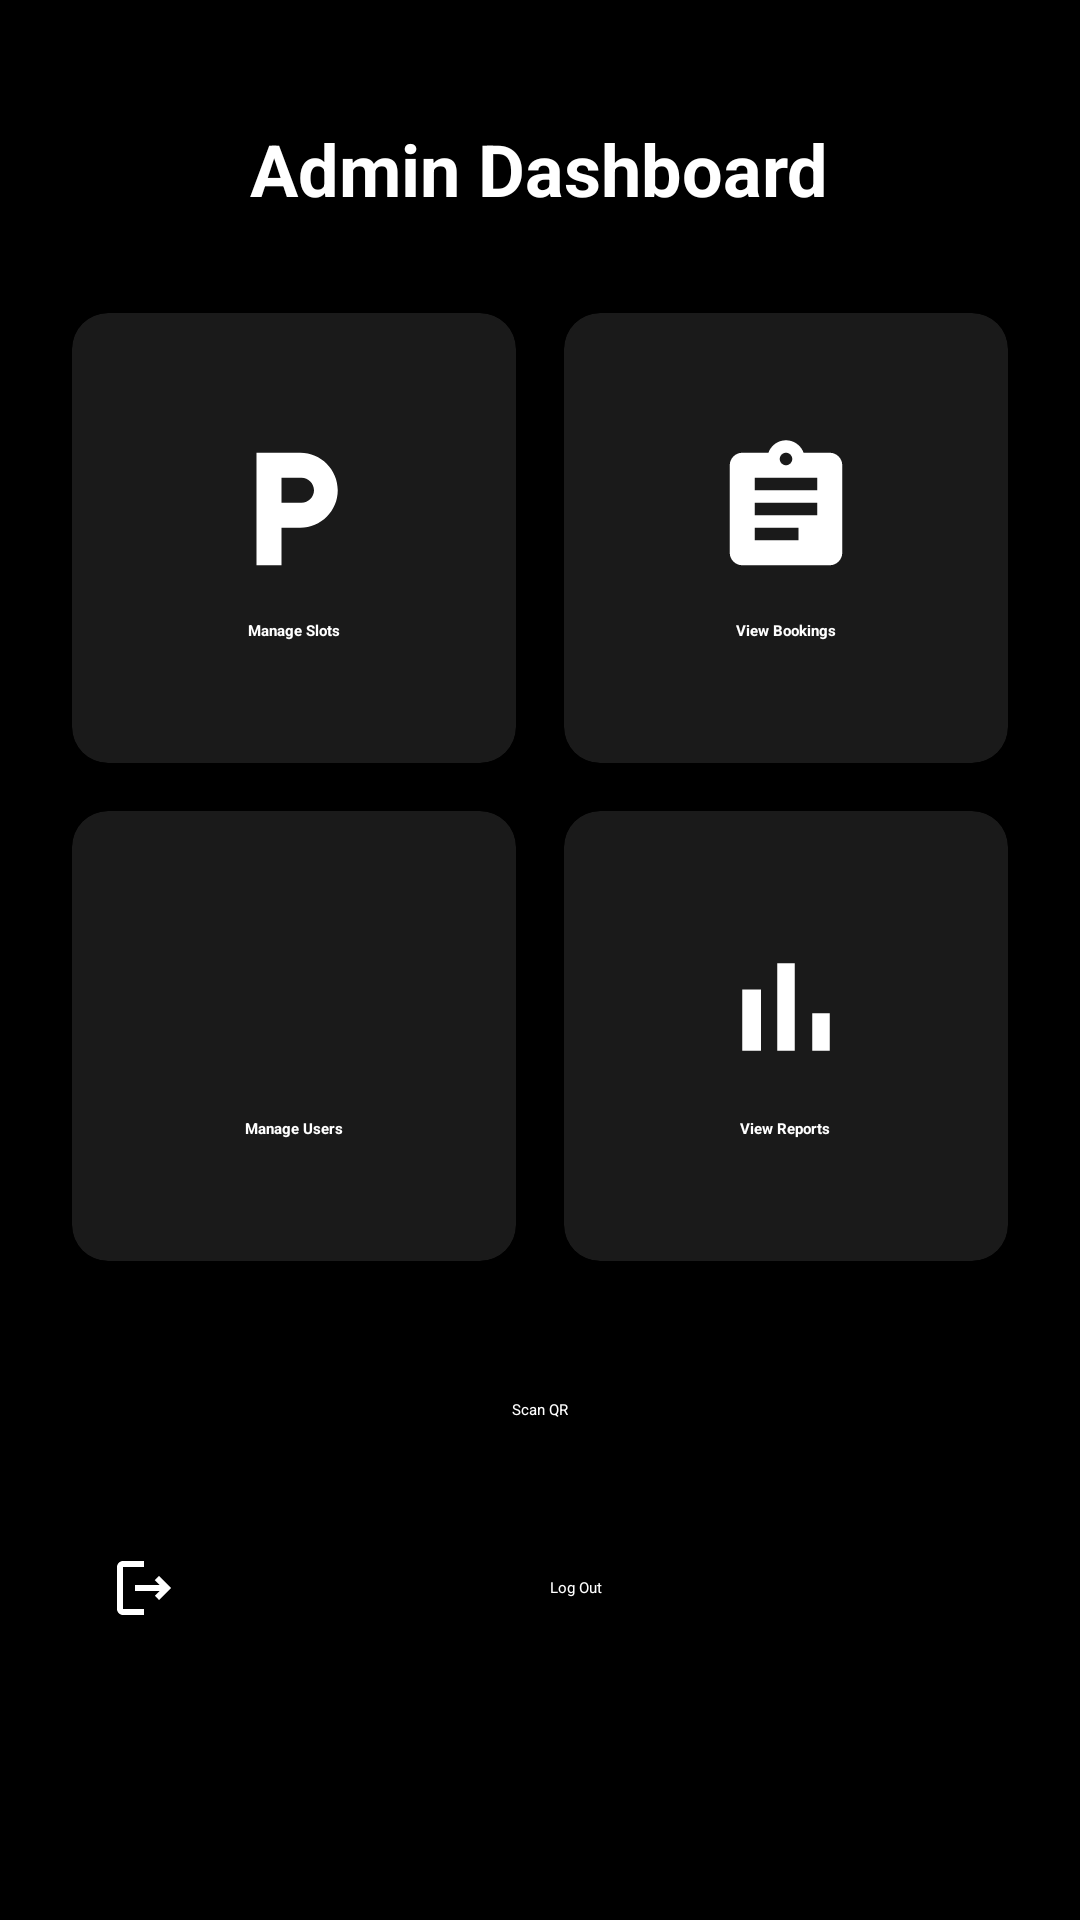

Android layout source for this screen:
<!-- AndroidManifest.xml: application theme Theme.ParkMate -->
<!-- res/layout/admin_mainpage.xml -->
<ScrollView xmlns:android="http://schemas.android.com/apk/res/android"
    xmlns:app="http://schemas.android.com/apk/res-auto"
    android:layout_width="match_parent"
    android:layout_height="match_parent"
    android:background="#000000"
    android:padding="16dp"
    android:scrollbars="none">

    <LinearLayout
        android:orientation="vertical"
        android:layout_width="match_parent"
        android:layout_height="wrap_content">

        
        <TextView
            android:id="@+id/adminTitle"
            android:layout_width="wrap_content"
            android:layout_height="wrap_content"
            android:layout_marginTop="24dp"
            android:text="Admin Dashboard"
            android:textSize="24sp"
            android:textStyle="bold"
            android:textColor="#FFFFFF"
            android:layout_gravity="center_horizontal"
            android:layout_marginBottom="24dp" />

        
        <GridLayout
            android:layout_width="match_parent"
            android:layout_height="wrap_content"
            android:columnCount="2"
            android:rowCount="2"
            android:orientation="horizontal">

            
            <androidx.cardview.widget.CardView
                android:id="@+id/btnManageSlots"
                android:layout_width="0dp"
                android:layout_height="wrap_content"
                android:layout_columnWeight="1"
                android:layout_margin="8dp"
                app:cardBackgroundColor="#1A1A1A"
                app:cardCornerRadius="12dp"
                app:cardElevation="4dp">

                <LinearLayout
                    android:orientation="vertical"
                    android:padding="20dp"
                    android:gravity="center"
                    android:layout_width="match_parent"
                    android:layout_height="150dp">

                    <ImageView
                        android:layout_width="50dp"
                        android:layout_height="50dp"
                        android:src="@drawable/icon_parking"
                        app:tint="#8E44AD"
                        android:layout_marginBottom="12dp"/>
                    <TextView
                        android:layout_width="wrap_content"
                        android:layout_height="wrap_content"
                        android:text="Manage Slots"
                        android:textColor="#FFFFFF"
                        android:textStyle="bold"/>
                </LinearLayout>
            </androidx.cardview.widget.CardView>

            
            <androidx.cardview.widget.CardView
                android:id="@+id/btnViewBookings"
                android:layout_width="0dp"
                android:layout_height="wrap_content"
                android:layout_columnWeight="1"
                android:layout_margin="8dp"
                app:cardBackgroundColor="#1A1A1A"
                app:cardCornerRadius="12dp"
                app:cardElevation="4dp">

                <LinearLayout
                    android:orientation="vertical"
                    android:padding="20dp"
                    android:gravity="center"
                    android:layout_width="match_parent"
                    android:layout_height="150dp">

                    <ImageView
                        android:layout_width="50dp"
                        android:layout_height="50dp"
                        android:src="@drawable/icon_bookings"
                        app:tint="#8E44AD"
                        android:layout_marginBottom="12dp"/>
                    <TextView
                        android:layout_width="wrap_content"
                        android:layout_height="wrap_content"
                        android:text="View Bookings"
                        android:textColor="#FFFFFF"
                        android:textStyle="bold"/>
                </LinearLayout>
            </androidx.cardview.widget.CardView>

            
            <androidx.cardview.widget.CardView
                android:id="@+id/btnViewUsers"
                android:layout_width="0dp"
                android:layout_height="wrap_content"
                android:layout_columnWeight="1"
                android:layout_margin="8dp"
                app:cardBackgroundColor="#1A1A1A"
                app:cardCornerRadius="12dp"
                app:cardElevation="4dp">

                <LinearLayout
                    android:orientation="vertical"
                    android:padding="20dp"
                    android:gravity="center"
                    android:layout_width="match_parent"
                    android:layout_height="150dp">

                    <ImageView
                        android:layout_width="50dp"
                        android:layout_height="50dp"
                        android:src="@drawable/person"
                        app:tint="#8E44AD"
                        android:layout_marginBottom="12dp"/>
                    <TextView
                        android:layout_width="wrap_content"
                        android:layout_height="wrap_content"
                        android:text="Manage Users"
                        android:textColor="#FFFFFF"
                        android:textStyle="bold"/>
                </LinearLayout>
            </androidx.cardview.widget.CardView>

            
            <androidx.cardview.widget.CardView
                android:id="@+id/btnReports"
                android:layout_width="0dp"
                android:layout_height="wrap_content"
                android:layout_columnWeight="1"
                android:layout_margin="8dp"
                app:cardBackgroundColor="#1A1A1A"
                app:cardCornerRadius="12dp"
                app:cardElevation="4dp">

                <LinearLayout
                    android:orientation="vertical"
                    android:padding="20dp"
                    android:gravity="center"
                    android:layout_width="match_parent"
                    android:layout_height="150dp">

                    <ImageView
                        android:layout_width="50dp"
                        android:layout_height="50dp"
                        android:src="@drawable/icon_reports"
                        app:tint="#8E44AD"
                        android:layout_marginBottom="12dp"/>
                    <TextView
                        android:layout_width="wrap_content"
                        android:layout_height="wrap_content"
                        android:text="View Reports"
                        android:textColor="#FFFFFF"
                        android:textStyle="bold"/>
                </LinearLayout>
            </androidx.cardview.widget.CardView>

        </GridLayout>

        

        
        <Button
            android:id="@+id/scanQRButton"
            android:layout_width="match_parent"
            android:layout_height="wrap_content"
            android:text="Scan QR"
            android:layout_marginTop="24dp"
            android:layout_marginBottom="8dp"
            android:paddingVertical="14dp"
            android:drawableTint="#FFFFFF"
            android:paddingStart="20dp"
            android:paddingEnd="20dp"
            android:gravity="center"
            android:backgroundTint="#8E44AD"
            android:textColor="#FFFFFF" />

        
        <Button
            android:id="@+id/logoutButton"
            android:layout_width="match_parent"
            android:layout_height="wrap_content"
            android:layout_marginTop="8dp"
            android:paddingVertical="14dp"
            android:text="Log Out"
            android:drawableStart="@drawable/ic_logout"
            android:drawableTint="#FFFFFF"
            android:paddingStart="20dp"
            android:paddingEnd="20dp"
            android:gravity="center"
            android:backgroundTint="#E74C3C"
            android:textColor="#FFFFFF" />

    </LinearLayout>
</ScrollView>
<!-- resources referenced by this layout -->
<resources>
  <!-- drawable ic_logout (drawable) -->
  <vector xmlns:android="http://schemas.android.com/apk/res/android"
      android:width="24dp"
      android:height="24dp"
      android:viewportWidth="24"
      android:viewportHeight="24"
      android:tint="#FFFFFF">
  
      <path
          android:fillColor="@android:color/white"
          android:pathData="M17,8l-1.41,1.41L17.17,11H9v2h8.17l-1.58,1.58L17,16l4,-4L17,8zM5,5h7V3H5c-1.1,0 -2,0.9 -2,2v14c0,1.1 0.9,2 2,2h7v-2H5V5z"/>
  </vector>
  <!-- drawable icon_bookings (drawable) -->
  <vector xmlns:android="http://schemas.android.com/apk/res/android"
      android:width="24dp"
      android:height="24dp"
      android:viewportWidth="24"
      android:viewportHeight="24"
      android:tint="#FFFFFF">
      <path
          android:fillColor="@android:color/white"
          android:pathData="M19,3h-4.18C14.4,1.84 13.3,1 12,1s-2.4,0.84 -2.82,2H5c-1.1,0 -2,0.9 -2,2v14c0,1.1 0.9,2 2,2h14c1.1,0 2,-0.9 2,-2V5C21,3.9 20.1,3 19,3zM12,3c0.55,0 1,0.45 1,1s-0.45,1 -1,1 -1,-0.45 -1,-1S11.45,3 12,3zM14,17H7v-2h7V17zM17,13H7v-2h10V13zM17,9H7V7h10V9z"/>
  </vector>
  <!-- drawable icon_parking (drawable) -->
  <vector xmlns:android="http://schemas.android.com/apk/res/android"
      android:width="24dp"
      android:height="24dp"
      android:viewportWidth="24"
      android:viewportHeight="24"
      android:tint="#FFFFFF">
      <path
          android:fillColor="@android:color/white"
          android:pathData="M13,3H6v18h4v-6h3c3.31,0 6,-2.69 6,-6S16.31,3 13,3zM13.2,11H10V7h3.2c1.1,0 2,0.9 2,2S14.3,11 13.2,11z"/>
  </vector>
  <!-- drawable icon_reports (drawable) -->
  <vector xmlns:android="http://schemas.android.com/apk/res/android"
      android:width="24dp"
      android:height="24dp"
      android:viewportWidth="24"
      android:viewportHeight="24"
      android:tint="#FFFFFF">
      <path
          android:fillColor="@android:color/white"
          android:pathData="M5,9.2h3V19H5zM10.6,5h2.8v14h-2.8zM16.2,13h2.8v6h-2.8z"/>
  </vector>
</resources>
